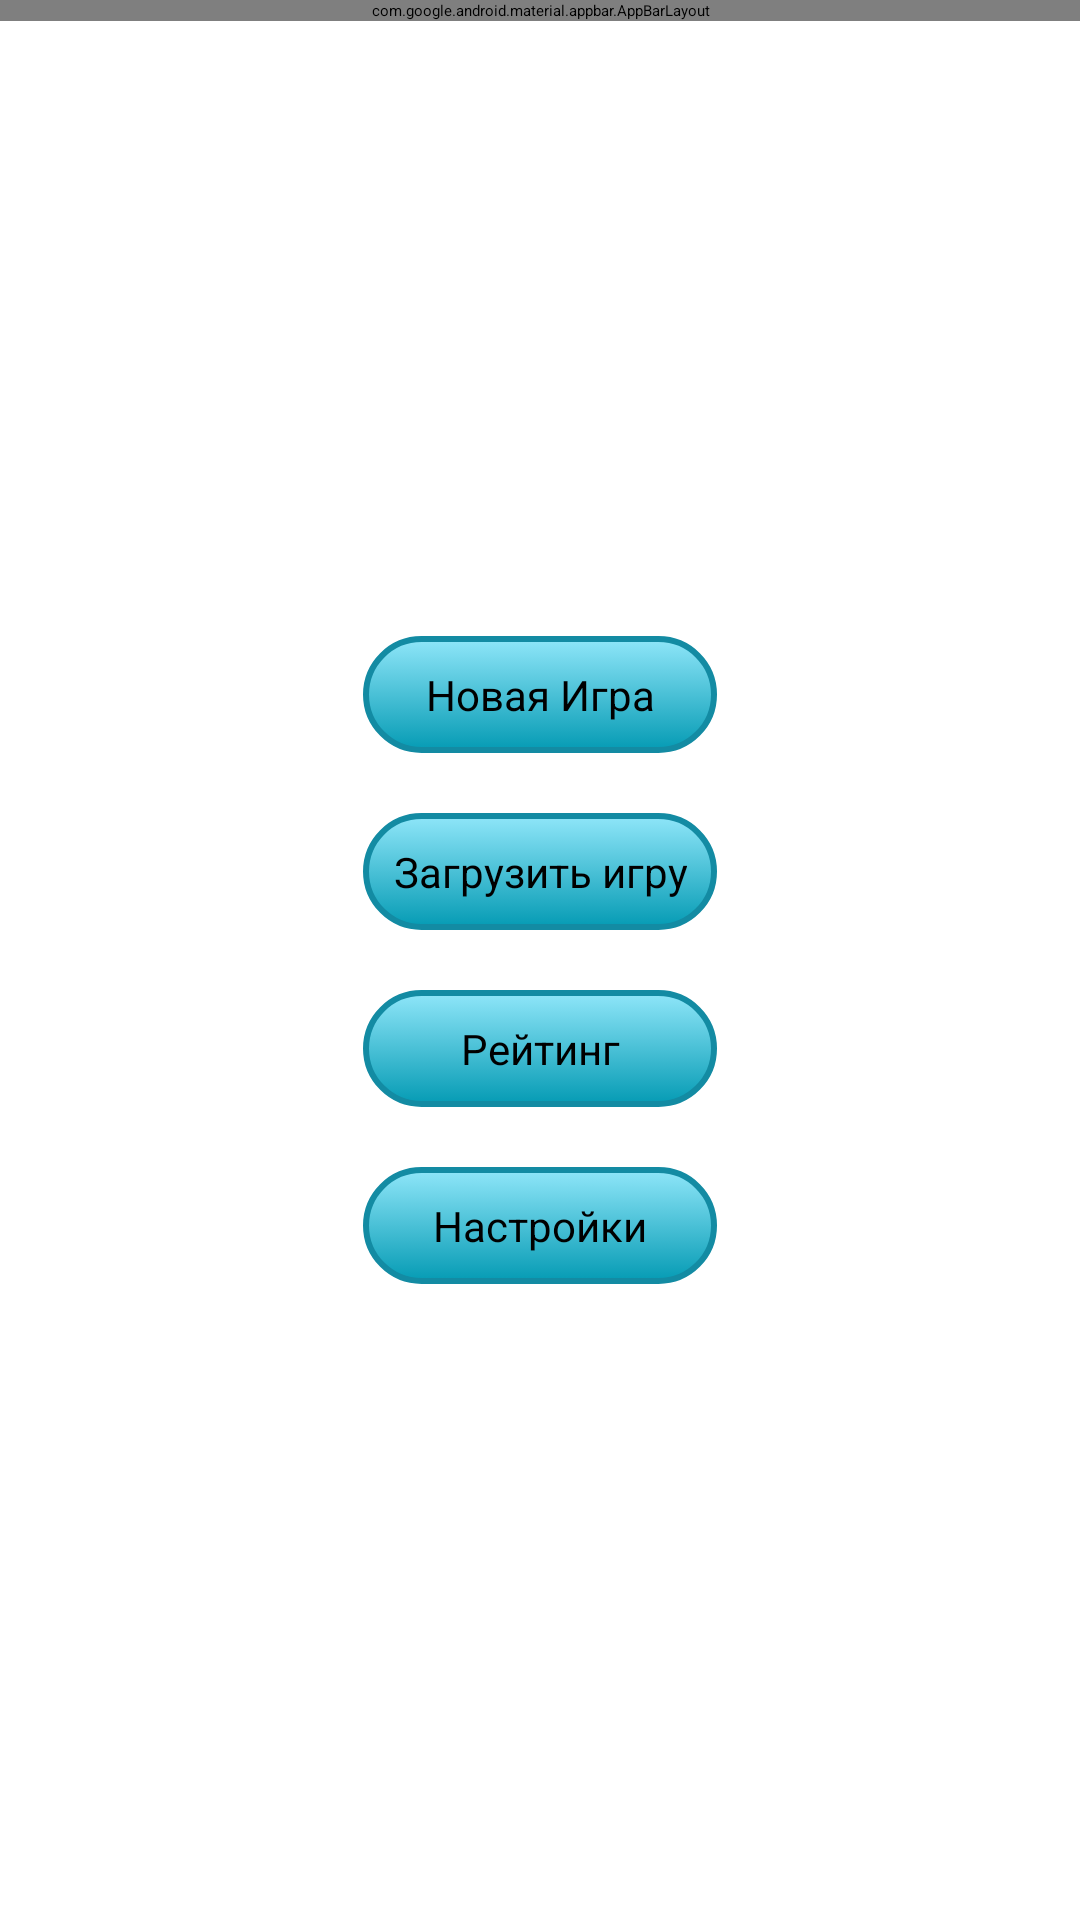

Produce the Android XML layout that renders to this screen, including the resource entries it uses.
<!-- AndroidManifest.xml: application theme MyTheme -->
<!-- res/layout/activity_menu.xml -->
<?xml version="1.0" encoding="utf-8"?>
<RelativeLayout xmlns:android="http://schemas.android.com/apk/res/android"
    xmlns:tools="http://schemas.android.com/tools"
    android:id="@+id/activity_menu"
    android:layout_width="match_parent"
    android:layout_height="match_parent"
    tools:context=".mvp.view.activity.MenuActivity">
    <include layout="@layout/toolbar" />

    <LinearLayout
        android:layout_width="wrap_content"
        android:layout_height="wrap_content"
        android:layout_centerInParent="true"
        android:layout_centerVertical="true"
        android:orientation="vertical">

        <Button
            android:id="@+id/newGame"
            style="@style/menuItem"
            android:text="@string/new_game_menu" />

        <Button
            android:id="@+id/restore"
            style="@style/menuItem"
            android:text="@string/load_game_menu" />

        <Button
            android:id="@+id/rating"
            style="@style/menuItem"
            android:text="@string/rating" />

        <Button
            android:id="@+id/open_setting"
            style="@style/menuItem"
            android:text="@string/title_activity_settings" />
    </LinearLayout>
</RelativeLayout>
<!-- res/layout/toolbar.xml (included above) -->
<?xml version="1.0" encoding="utf-8"?>
<android.support.design.widget.AppBarLayout android:layout_width="match_parent"
    android:background="@color/black_for_title_bar"
    android:layout_height="wrap_content"
    android:theme="@style/MyTheme.AppBarOverlay"
    xmlns:app="http://schemas.android.com/apk/res-auto"
    xmlns:android="http://schemas.android.com/apk/res/android">
    <android.support.v7.widget.Toolbar
        app:popupTheme="@style/MyTheme.PopupOverlay"
        android:layout_width="match_parent"
        android:layout_height="wrap_content"
        android:minHeight="?android:attr/actionBarSize"
        android:id="@+id/toolbar"
        app:titleTextColor="@color/colorWhite"
        app:subtitleTextColor="@color/subtitle_appBar"/>
</android.support.design.widget.AppBarLayout>
<!-- resources referenced by this layout -->
<resources>
  <color name="black_for_title_bar">#202020</color>
  <color name="colorWhite">#ffffff</color>
  <color name="subtitle_appBar">#c0c7c0</color>
  <string name="load_game_menu">Загрузить игру</string>
  <string name="new_game_menu">Новая Игра</string>
  <string name="rating">Рейтинг</string>
  <string name="title_activity_settings">Настройки</string>
  <style name="MyTheme.AppBarOverlay" parent="ThemeOverlay.AppCompat.Dark.ActionBar" />
  <style name="MyTheme.PopupOverlay" parent="ThemeOverlay.AppCompat.Light" />
  <style name="menuItem">
          <item name="android:background">@drawable/background_button</item>
          <item name="android:layout_marginBottom">10dp</item>
          <item name="android:layout_marginTop">10dp</item>
          <item name="android:padding">10dp</item>
          <item name="android:textSize">14sp</item>
          <item name="android:textAlignment">center</item>
          <item name="android:layout_width">match_parent</item>
          <item name="android:layout_height">wrap_content</item>
      </style>
  <!-- drawable background_button (drawable) -->
  <?xml version="1.0" encoding="utf-8"?>
  <selector xmlns:android="http://schemas.android.com/apk/res/android">
      <item android:state_pressed="true">
          <shape>
              <solid android:color="@color/enabled_color_of_background_button" />
              <stroke android:width="2dip" android:color="@color/border_of_button" />
              <corners android:radius="30.0dip" />
          </shape>
      </item>
      <item android:state_enabled="false">
          <shape>
              <solid android:color="@color/enabled_color_of_background_button" />
              <stroke android:width="2dip" android:color="@color/border_of_button" />
              <corners android:radius="30.0dip" />
          </shape>
      </item>
      <item>
          <shape>
              <gradient android:angle="90.0" android:endColor="@color/end_color_of_background_button" android:startColor="@color/start_color_of_background_button" android:type="linear" />
              <stroke android:width="2dip" android:color="@color/border_of_button" />
              <corners android:radius="30.0dip" />
          </shape>
      </item>
  </selector>
  <color name="enabled_color_of_background_button">#019bb5</color>
  <color name="border_of_button">#138ba3</color>
  <color name="end_color_of_background_button">#8fe6f9</color>
  <color name="start_color_of_background_button">#059bb4</color>
</resources>
